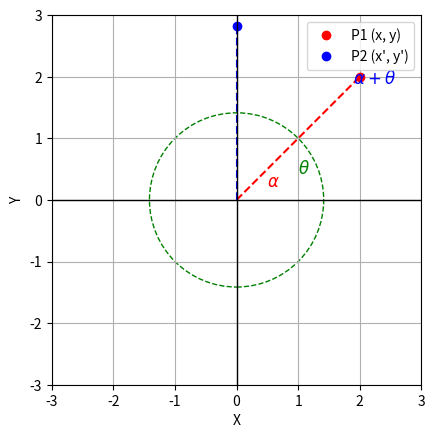

Recreate this plot in Python.
import numpy as np
import matplotlib.pyplot as plt

# Define the initial point P1
x = 2
y = 2
P1 = np.array([x, y])

# Calculate the polar coordinates (r, alpha)
r = np.sqrt(x**2 + y**2)
alpha = np.arctan2(y, x)

# Define the rotation angle theta in radians
theta = np.radians(45)  # 45 degrees

# Calculate the rotated point P2 using the rotation formula
x_prime = r * np.cos(alpha + theta)
y_prime = r * np.sin(alpha + theta)
P2 = np.array([x_prime, y_prime])

# Prepare the plot
fig, ax = plt.subplots()

# Set axis labels
ax.set_xlabel('X')
ax.set_ylabel('Y')

# Plot the initial point P1
ax.plot(P1[0], P1[1], 'ro', label='P1 (x, y)')

# Plot the rotated point P2
ax.plot(P2[0], P2[1], 'bo', label="P2 (x', y')")

# Plot the lines connecting the origin to P1 and P2
ax.plot([0, P1[0]], [0, P1[1]], 'r--')
ax.plot([0, P2[0]], [0, P2[1]], 'b--')

# Plot the rotation angle theta
arc = plt.Circle((0, 0), r/2, color='g', fill=False, linestyle='--', linewidth=1)
ax.add_patch(arc)
ax.annotate(r'$\theta$', (r/2 * 0.7, r/2 * 0.3), fontsize=12, color='g')

# Annotate the angle between the line connecting the origin to P1 and the positive X-axis
ax.annotate(r'$\alpha$', (r/4 * 0.7, r/4 * 0.3), fontsize=12, color='r')

# Annotate the angle between the line connecting the origin to P2 and the positive X-axis
ax.annotate(r'$\alpha + \theta$', (r/1.5, r/1.5), fontsize=12, color='b')

# Set axis limits
ax.set_xlim(-3, 3)
ax.set_ylim(-3, 3)

# Set equal aspect ratio
ax.set_aspect('equal', adjustable='box')

# Add grid and set the aspect ratio
ax.grid(True)
ax.set_aspect('equal', adjustable='box')

# Plot the coordinate system
ax.axhline(y=0, color='k', linewidth=1)
ax.axvline(x=0, color='k', linewidth=1)

# Set legend
ax.legend()

# Show the plot
plt.show()

